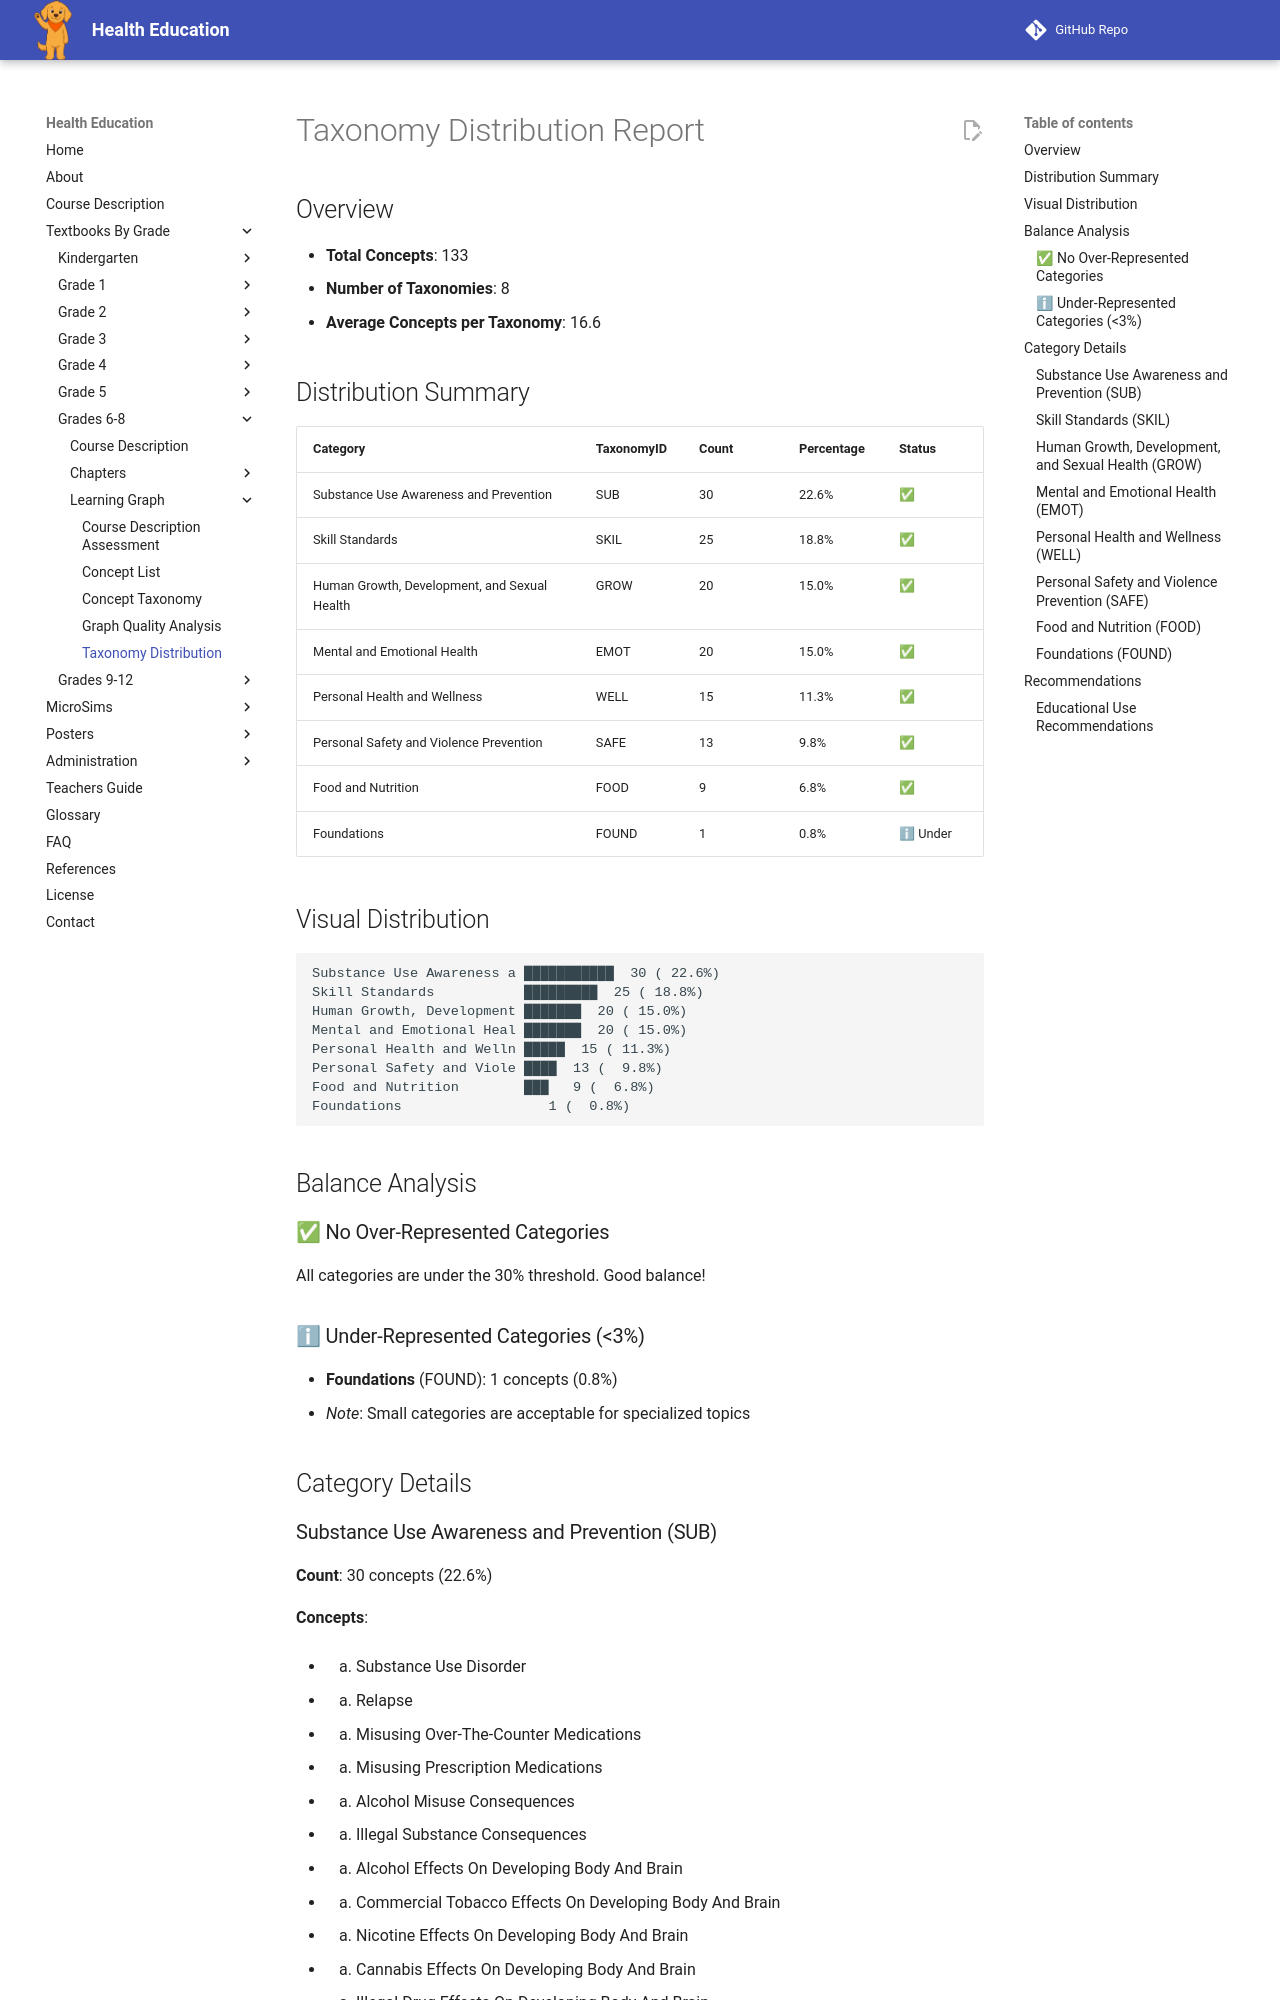

repository: dmccreary/health-education · page: bands/grade-6-8/learning-graph/taxonomy-distribution/index.html · generator: mkdocs

# Taxonomy Distribution Report

## Overview

- **Total Concepts**: 133
- **Number of Taxonomies**: 8
- **Average Concepts per Taxonomy**: 16.6

## Distribution Summary

| Category | TaxonomyID | Count | Percentage | Status |
|----------|-----------|-------|------------|--------|
| Substance Use Awareness and Prevention | SUB | 30 | 22.6% | ✅ |
| Skill Standards | SKIL | 25 | 18.8% | ✅ |
| Human Growth, Development, and Sexual Health | GROW | 20 | 15.0% | ✅ |
| Mental and Emotional Health | EMOT | 20 | 15.0% | ✅ |
| Personal Health and Wellness | WELL | 15 | 11.3% | ✅ |
| Personal Safety and Violence Prevention | SAFE | 13 | 9.8% | ✅ |
| Food and Nutrition | FOOD | 9 | 6.8% | ✅ |
| Foundations | FOUND | 1 | 0.8% | ℹ Under |

## Visual Distribution

```
Substance Use Awareness a ███████████  30 ( 22.6%)
Skill Standards           █████████  25 ( 18.8%)
Human Growth, Development ███████  20 ( 15.0%)
Mental and Emotional Heal ███████  20 ( 15.0%)
Personal Health and Welln █████  15 ( 11.3%)
Personal Safety and Viole ████  13 (  9.8%)
Food and Nutrition        ███   9 (  6.8%)
Foundations                  1 (  0.8%)
```

## Balance Analysis

### ✅ No Over-Represented Categories

All categories are under the 30% threshold. Good balance!

### ℹ Under-Represented Categories (<3%)

- **Foundations** (FOUND): 1 concepts (0.8%)
  - *Note*: Small categories are acceptable for specialized topics

## Category Details
